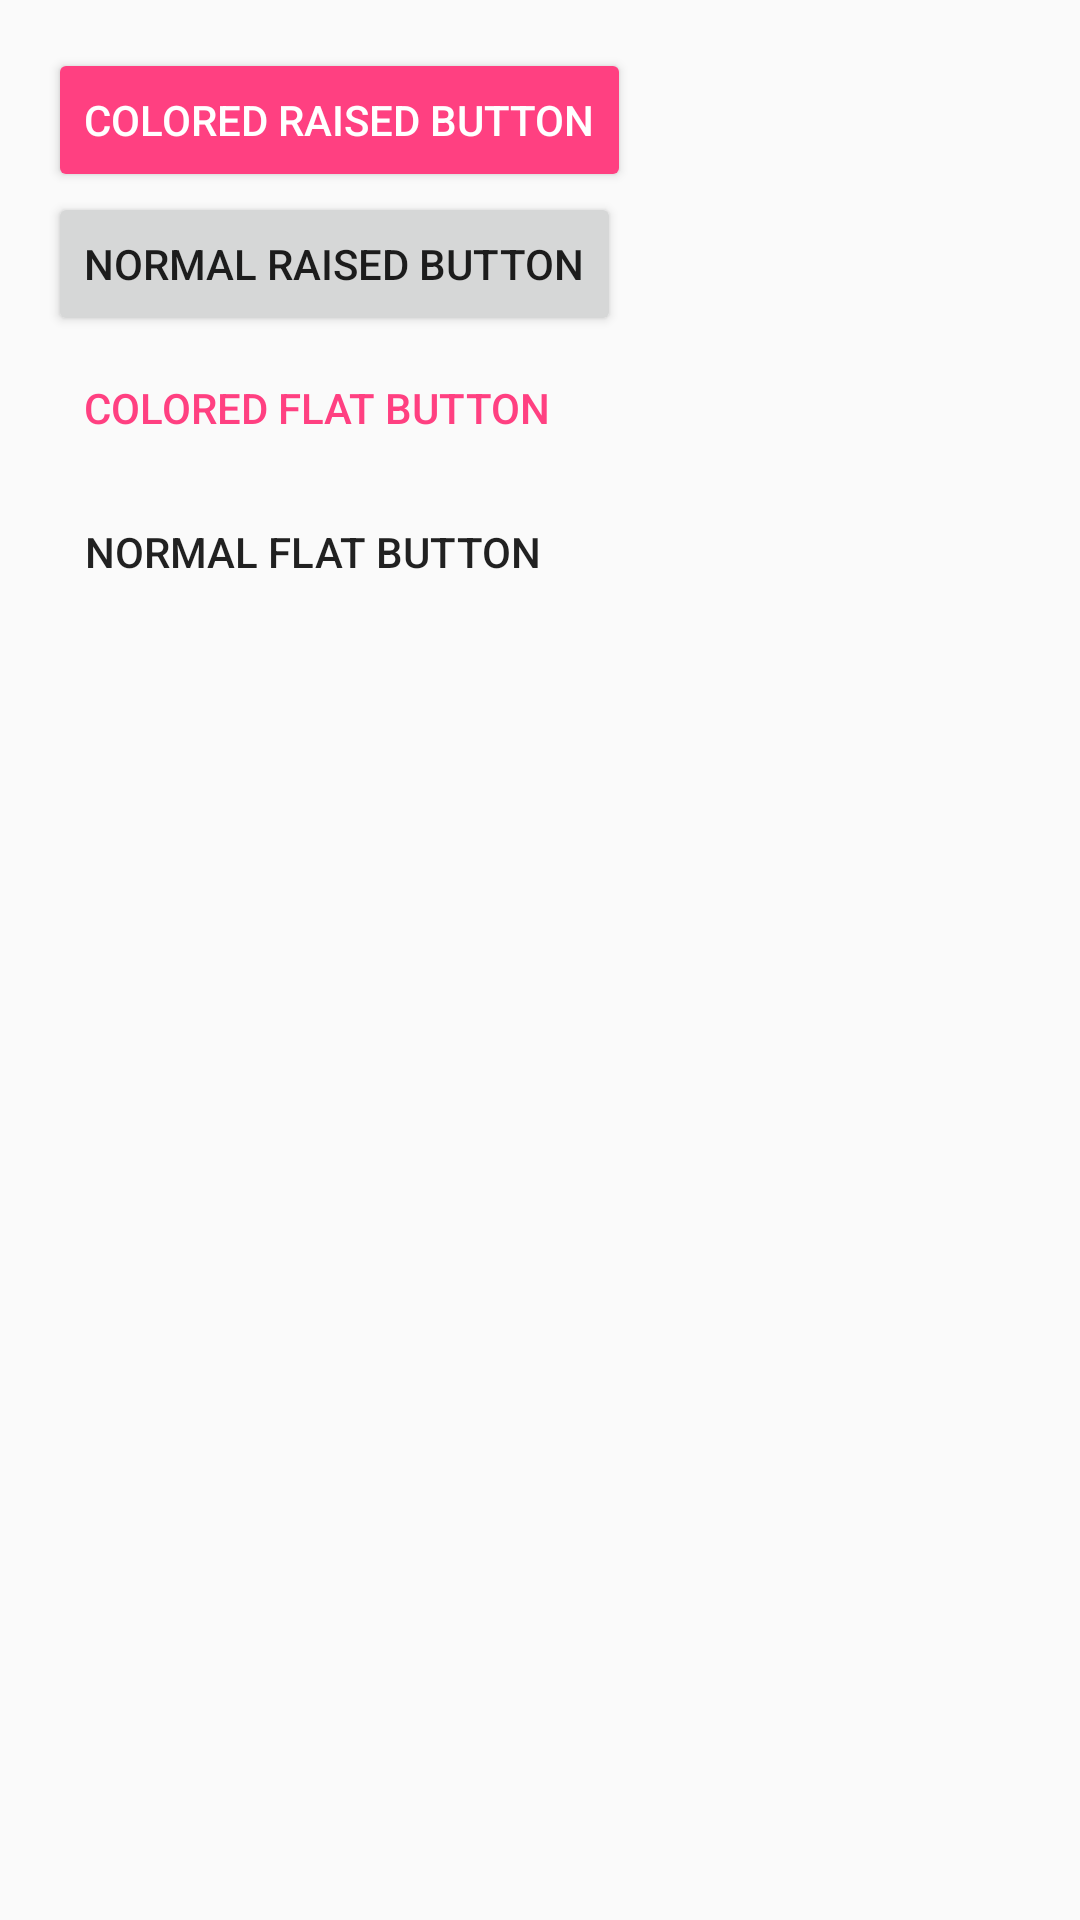

Android layout source for this screen:
<!-- AndroidManifest.xml: application theme AppTheme -->
<!-- res/layout/activity_buttons.xml -->
<?xml version="1.0" encoding="utf-8"?>
<LinearLayout
    xmlns:android="http://schemas.android.com/apk/res/android"
    xmlns:app="http://schemas.android.com/apk/res-auto"
    xmlns:tools="http://schemas.android.com/tools"
    android:orientation="vertical"
    android:layout_width="match_parent"
    android:layout_height="match_parent"
    android:paddingTop="@dimen/activity_vertical_margin"
    android:paddingBottom="@dimen/activity_vertical_margin"
    android:paddingStart="@dimen/activity_horizontal_margin"
    android:paddingEnd="@dimen/activity_horizontal_margin"
    tools:context=".activities.ButtonsActivity">

    <Button
        style="@style/Widget.AppCompat.Button.Colored"
        android:text="Colored Raised Button"
        android:layout_width="wrap_content"
        android:layout_height="wrap_content" />

    <Button
        style="@style/Widget.AppCompat.Button"
        android:text="Normal Raised Button"
        android:layout_width="wrap_content"
        android:layout_height="wrap_content" />

    <Button
        style="@style/Widget.AppCompat.Button.Borderless.Colored"
        android:text="Colored Flat Button"
        android:layout_width="wrap_content"
        android:layout_height="wrap_content" />

    <Button
        style="@style/Widget.AppCompat.Button.Borderless"
        android:text="Normal Flat Button"
        android:layout_width="wrap_content"
        android:layout_height="wrap_content" />

</LinearLayout>
<!-- resources referenced by this layout -->
<resources>
  <dimen name="activity_horizontal_margin">16dp</dimen>
  <dimen name="activity_vertical_margin">16dp</dimen>
  <style name="AppTheme" parent="Theme.AppCompat.Light.DarkActionBar">
          
          <item name="colorPrimary">@color/colorPrimary</item>
          <item name="colorPrimaryDark">@color/colorPrimaryDark</item>
          <item name="colorAccent">@color/colorAccent</item>
          <item name="colorControlHighlight">@color/colorRippleEffect</item>
      </style>
  <color name="colorPrimary">#3F51B5</color>
  <color name="colorPrimaryDark">#303F9F</color>
  <color name="colorAccent">#FF4081</color>
  <color name="colorRippleEffect">#7CFC00</color>
</resources>
